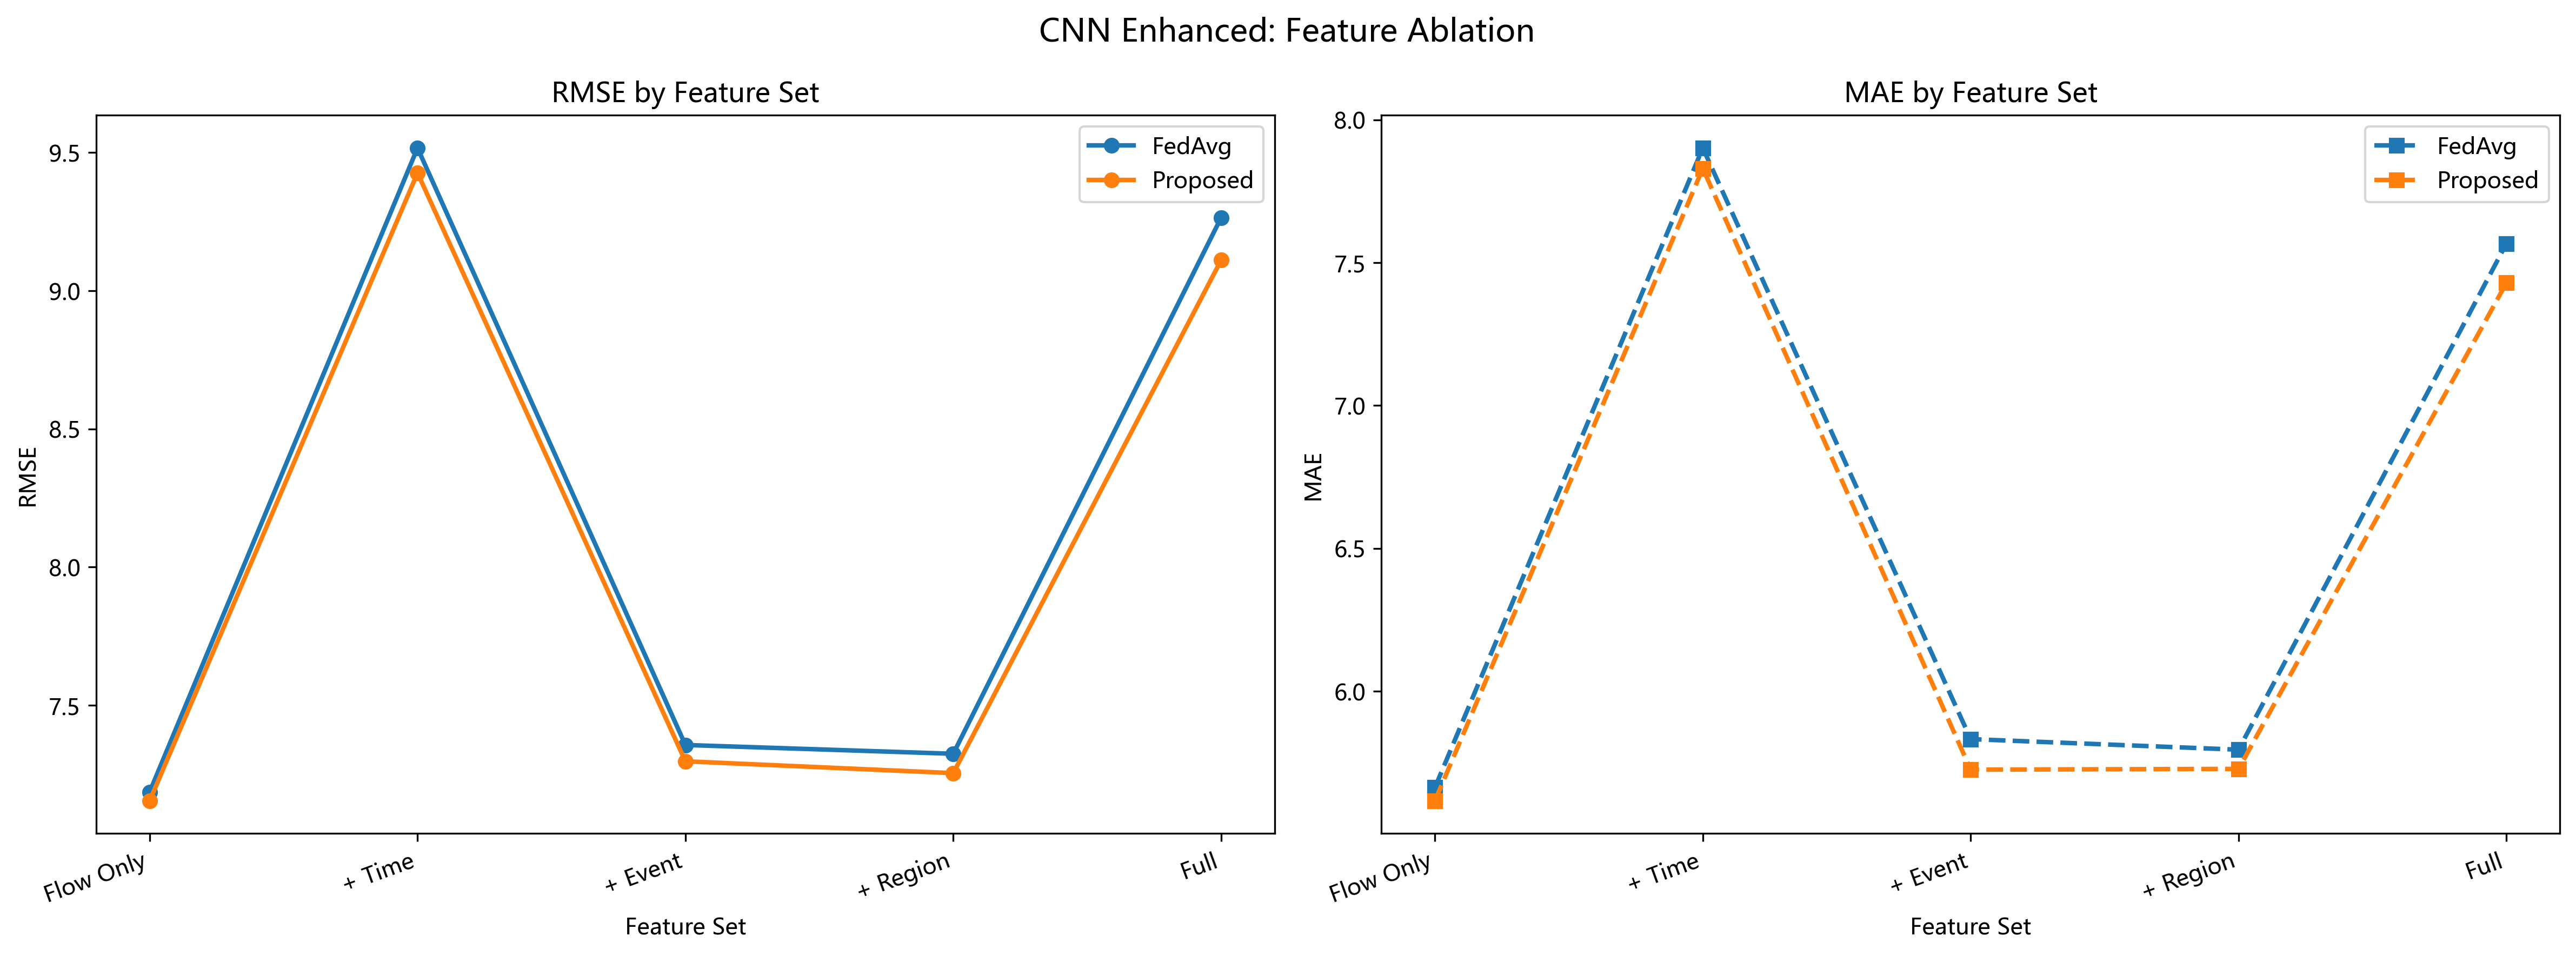

Values plotted in this chart, from the file beside it:
seed, feature_set, method, client_id, mse, rmse, mae
42, flow_only, FedAvg, 0, 8.553, 2.925, 2.397
42, flow_only, FedAvg, 1, 23.63, 4.861, 3.904
42, flow_only, FedAvg, 2, 91.51, 9.566, 7.91
42, flow_only, FedAvg, 3, 17.32, 4.162, 3.292
42, flow_only, FedAvg, 4, 122.6, 11.07, 8.213
42, flow_only, Proposed, 0, 8.31, 2.883, 2.358
42, flow_only, Proposed, 1, 23.38, 4.835, 3.885
42, flow_only, Proposed, 2, 91.92, 9.588, 7.914
42, flow_only, Proposed, 3, 17.13, 4.139, 3.278
42, flow_only, Proposed, 4, 120.6, 10.98, 8.12
2024, flow_only, FedAvg, 0, 7.39, 2.718, 2.176
2024, flow_only, FedAvg, 1, 34.12, 5.841, 4.402
2024, flow_only, FedAvg, 2, 79.16, 8.897, 7.242
2024, flow_only, FedAvg, 3, 20.07, 4.48, 3.374
2024, flow_only, FedAvg, 4, 111.5, 10.56, 6.953
2024, flow_only, Proposed, 0, 7.342, 2.71, 2.17
2024, flow_only, Proposed, 1, 34.36, 5.862, 4.442
2024, flow_only, Proposed, 2, 78.96, 8.886, 7.245
2024, flow_only, Proposed, 3, 20.46, 4.523, 3.414
2024, flow_only, Proposed, 4, 108.5, 10.42, 6.803
2025, flow_only, FedAvg, 0, 6.491, 2.548, 2.054
2025, flow_only, FedAvg, 1, 19.98, 4.47, 3.429
2025, flow_only, FedAvg, 2, 96.31, 9.814, 7.656
2025, flow_only, FedAvg, 3, 23.58, 4.856, 3.854
2025, flow_only, FedAvg, 4, 441.8, 21.02, 18.08
2025, flow_only, Proposed, 0, 6.02, 2.453, 1.967
2025, flow_only, Proposed, 1, 20.08, 4.481, 3.386
2025, flow_only, Proposed, 2, 96.8, 9.839, 7.629
2025, flow_only, Proposed, 3, 22.05, 4.696, 3.683
2025, flow_only, Proposed, 4, 441.8, 21.02, 17.95
42, flow_time, FedAvg, 0, 20.4, 4.516, 3.88
42, flow_time, FedAvg, 1, 37.76, 6.145, 5.045
42, flow_time, FedAvg, 2, 121.1, 11, 9.525
42, flow_time, FedAvg, 3, 45.02, 6.71, 5.379
42, flow_time, FedAvg, 4, 342.4, 18.5, 15.44
42, flow_time, Proposed, 0, 19.51, 4.417, 3.773
42, flow_time, Proposed, 1, 36.02, 6.002, 4.917
42, flow_time, Proposed, 2, 119.8, 10.94, 9.443
42, flow_time, Proposed, 3, 45.08, 6.714, 5.339
42, flow_time, Proposed, 4, 347.3, 18.64, 15.53
2024, flow_time, FedAvg, 0, 18.41, 4.29, 3.667
2024, flow_time, FedAvg, 1, 47.14, 6.866, 5.525
2024, flow_time, FedAvg, 2, 105, 10.25, 8.419
2024, flow_time, FedAvg, 3, 36.52, 6.044, 4.931
2024, flow_time, FedAvg, 4, 221.7, 14.89, 11.72
2024, flow_time, Proposed, 0, 19.25, 4.387, 3.769
2024, flow_time, Proposed, 1, 48.14, 6.938, 5.607
2024, flow_time, Proposed, 2, 106.5, 10.32, 8.502
2024, flow_time, Proposed, 3, 38.35, 6.193, 5.062
2024, flow_time, Proposed, 4, 231.1, 15.2, 12.15
2025, flow_time, FedAvg, 0, 20.9, 4.571, 3.968
2025, flow_time, FedAvg, 1, 36.55, 6.045, 5.022
2025, flow_time, FedAvg, 2, 114.1, 10.68, 8.918
2025, flow_time, FedAvg, 3, 43.3, 6.58, 5.33
2025, flow_time, FedAvg, 4, 658.5, 25.66, 21.77
2025, flow_time, Proposed, 0, 17.68, 4.205, 3.622
2025, flow_time, Proposed, 1, 32.36, 5.688, 4.68
2025, flow_time, Proposed, 2, 110.8, 10.53, 8.713
2025, flow_time, Proposed, 3, 40.53, 6.366, 5.114
2025, flow_time, Proposed, 4, 617.5, 24.85, 21.23
... 90 more rows
